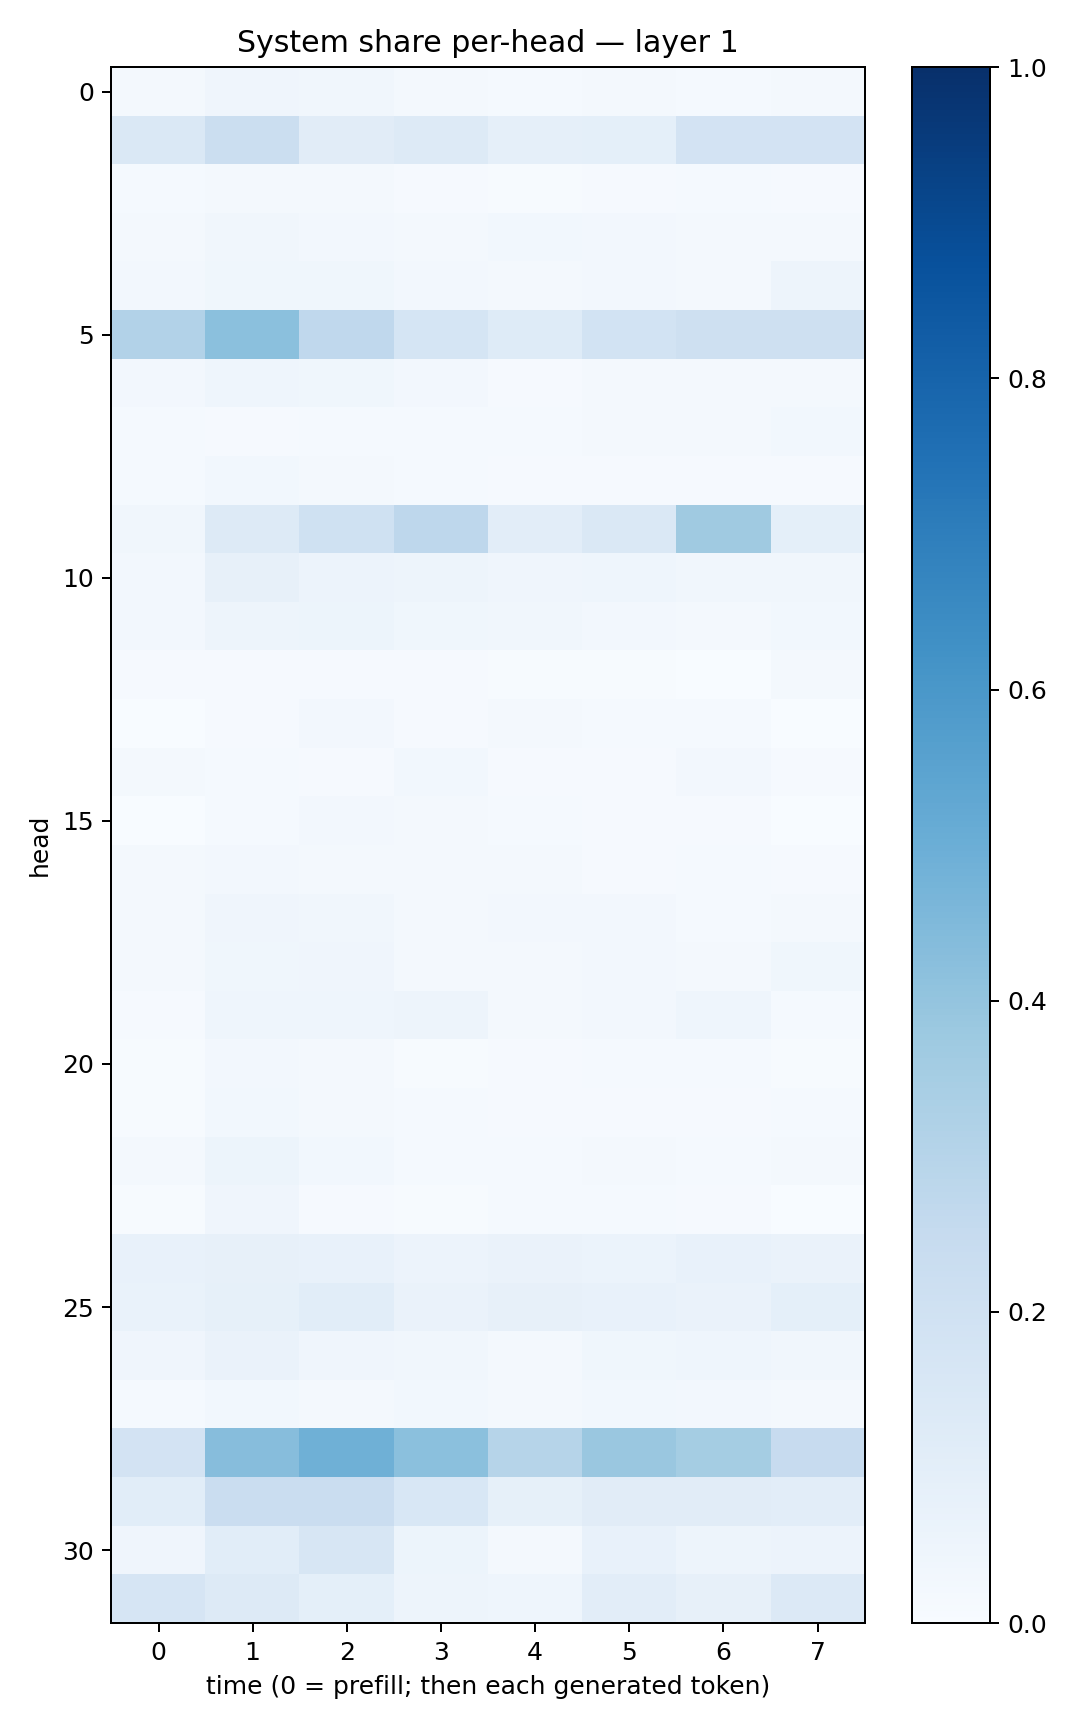

The table this chart was drawn from, first rows:
0.017643685, 0.040293235, 0.033147708, 0.017128596, 0.012822344, 0.020899123, 0.015481517, 0.021673942
0.1421, 0.2223, 0.1128, 0.1278, 0.08675, 0.09351, 0.181, 0.1835
0.01518, 0.01883, 0.01942, 0.009347, 0.007124, 0.01038, 0.01443, 0.01152
0.01905, 0.03501, 0.02461, 0.01608, 0.0277, 0.02458, 0.01885, 0.02195
0.02675, 0.03548, 0.03849, 0.02521, 0.02098, 0.0254, 0.02205, 0.05015
0.3088, 0.4199, 0.2673, 0.1714, 0.1245, 0.1847, 0.2065, 0.2053
0.02539, 0.04355, 0.03796, 0.02369, 0.01114, 0.01812, 0.01865, 0.019
0.0138, 0.01051, 0.01488, 0.01325, 0.01488, 0.02222, 0.0216, 0.03012
0.01337, 0.02897, 0.01927, 0.0143, 0.008184, 0.01017, 0.01142, 0.01016
0.03307, 0.1281, 0.2011, 0.2745, 0.1019, 0.141, 0.3706, 0.0904
0.02633, 0.08128, 0.05604, 0.04931, 0.04181, 0.04372, 0.03166, 0.03226
0.02725, 0.04724, 0.05381, 0.03722, 0.0342, 0.02466, 0.02298, 0.02901
0.01159, 0.008597, 0.01002, 0.008612, 0.0045, 0.007419, 0.002828, 0.01893
0.003731, 0.01156, 0.026, 0.01053, 0.01636, 0.01429, 0.01398, 0.003874
0.01728, 0.01342, 0.008231, 0.02808, 0.01112, 0.009703, 0.02597, 0.01111
0.001106, 0.01274, 0.02466, 0.01781, 0.01487, 0.01169, 0.01022, 0.003334
0.01626, 0.02571, 0.02215, 0.01868, 0.01717, 0.01084, 0.01311, 0.01101
0.02087, 0.0425, 0.03516, 0.01677, 0.02696, 0.02685, 0.01387, 0.02133
0.02192, 0.03607, 0.03973, 0.0206, 0.01948, 0.02519, 0.0158, 0.03897
0.01046, 0.04389, 0.04438, 0.04982, 0.02029, 0.02375, 0.04379, 0.01548
0.007479, 0.02583, 0.01569, 0.007561, 0.007834, 0.01475, 0.01179, 0.006572
0.005212, 0.02875, 0.0196, 0.01491, 0.00783, 0.01076, 0.008544, 0.01284
0.02064, 0.05167, 0.02957, 0.01447, 0.01414, 0.02335, 0.01218, 0.02146
0.007466, 0.04001, 0.009942, 0.007332, 0.01378, 0.0143, 0.008317, 0.003848
0.07165, 0.07831, 0.07222, 0.05707, 0.0661, 0.06027, 0.07576, 0.06616
0.06777, 0.0833, 0.1064, 0.06604, 0.07822, 0.0712, 0.06613, 0.09196
0.04104, 0.06405, 0.04137, 0.03453, 0.01764, 0.03793, 0.04316, 0.03157
0.01516, 0.02913, 0.0194, 0.02777, 0.02214, 0.02885, 0.02477, 0.01929
0.1815, 0.43, 0.4886, 0.4197, 0.3003, 0.3854, 0.354, 0.2427
0.1073, 0.2301, 0.2281, 0.1526, 0.0831, 0.1099, 0.1113, 0.1022
0.04215, 0.1071, 0.1563, 0.05302, 0.02112, 0.07454, 0.05075, 0.05738
0.1676, 0.1327, 0.09173, 0.04825, 0.0436, 0.103, 0.07857, 0.1363
